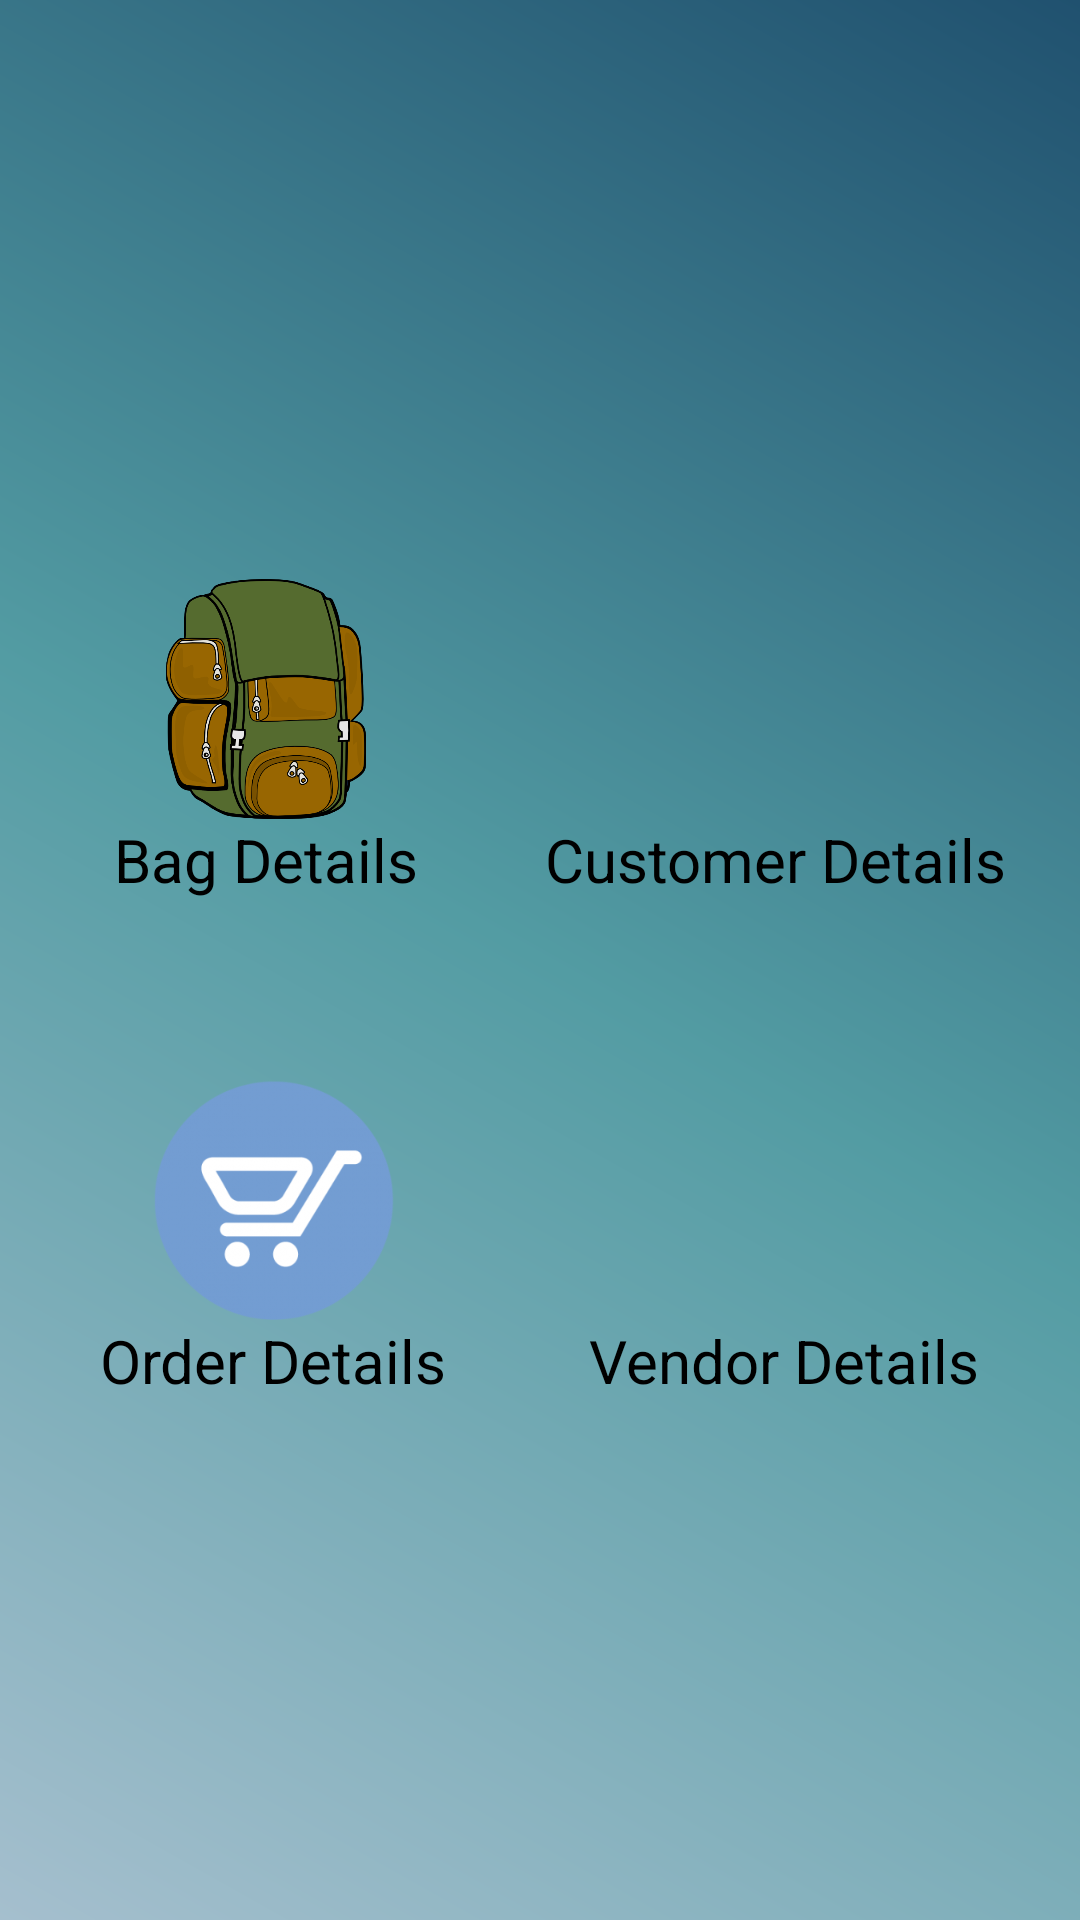

Write the Android layout XML for this screen, with the resource values it uses.
<!-- AndroidManifest.xml: application theme AppTheme -->
<!-- res/layout/activity_action_list.xml -->
<?xml version="1.0" encoding="utf-8"?>
<LinearLayout xmlns:android="http://schemas.android.com/apk/res/android"
    android:layout_width="match_parent"
    android:layout_height="match_parent"
    android:orientation="vertical"
    android:background="@drawable/gradient_main"
    android:paddingTop="20dp"
    android:paddingRight="10dp"
    android:paddingLeft="10dp"
    android:gravity="center">
    <LinearLayout
        android:layout_width="match_parent"
        android:layout_height="wrap_content"
        android:orientation="horizontal"
        android:paddingBottom="20dp"
        android:paddingTop="20dp">
        <LinearLayout
            android:layout_width="wrap_content"
            android:layout_height="wrap_content"
            android:layout_gravity="center"
            android:orientation="vertical"
            android:paddingTop="10dp"
            android:paddingBottom="10dp"
            android:id="@+id/bagDetailsBtn"
            android:layout_weight="2">

            <ImageView
                android:layout_width="80dp"
                android:layout_height="80dp"
                android:src="@drawable/bag"
                android:layout_gravity="center"
                android:id="@+id/imageView" />

            <TextView
                android:layout_width="wrap_content"
                android:layout_height="wrap_content"
                android:text="Bag Details"
                android:layout_gravity="center"
                android:textSize="20dp"
                android:textColor="#000"
                />
        </LinearLayout>

        <LinearLayout
            android:layout_width="wrap_content"
            android:layout_height="wrap_content"
            android:id="@+id/customerDetailsBtn"
            android:orientation="vertical"
            android:paddingTop="10dp"
            android:paddingBottom="10dp"
            android:layout_weight="1">

            <ImageView
                android:layout_width="80dp"
                android:layout_height="80dp"
                android:src="@drawable/customer"
                android:layout_gravity="center"
                />

            <TextView
                android:layout_width="wrap_content"
                android:layout_height="wrap_content"
                android:text="Customer Details"
                android:layout_gravity="center"
                android:textSize="20dp"
                android:textColor="#000"
                />
        </LinearLayout>
    </LinearLayout>
    <LinearLayout
        android:layout_width="match_parent"
        android:layout_height="wrap_content"
        android:orientation="horizontal"
        android:paddingBottom="20dp"
        android:paddingTop="20dp">

        <LinearLayout
            android:orientation="vertical"
            android:layout_width="wrap_content"
            android:layout_height="wrap_content"
            android:id="@+id/orderDetailsBtn"
            android:paddingTop="10dp"
            android:paddingBottom="10dp"
            android:layout_weight="1">

            <ImageView
                android:layout_width="80dp"
                android:layout_height="80dp"
                android:src="@drawable/order"
                android:layout_gravity="center"/>

            <TextView
                android:layout_width="wrap_content"
                android:layout_height="wrap_content"
                android:text="Order Details"
                android:layout_gravity="center"
                android:textSize="20dp"
                android:textColor="#000"
                />
        </LinearLayout>

        <LinearLayout
            android:orientation="vertical"
            android:layout_width="wrap_content"
            android:layout_height="wrap_content"
            android:id="@+id/vendorDetailsBtn"
            android:paddingTop="10dp"
            android:paddingBottom="10dp"
            android:layout_weight="1">
            <ImageView
                android:layout_width="80dp"
                android:layout_height="80dp"
                android:src="@drawable/vendor2"
                android:layout_gravity="center"/>

            <TextView
                android:layout_width="wrap_content"
                android:layout_height="wrap_content"
                android:text="Vendor Details"
                android:layout_gravity="center"
                android:textSize="20dp"
                android:textColor="#000"
                />

        </LinearLayout>
    </LinearLayout>

</LinearLayout>
<!-- resources referenced by this layout -->
<resources>
  <!-- drawable bag: png bitmap (drawable, 82650 bytes) -->
  <!-- drawable gradient_main (drawable) -->
  <?xml version="1.0" encoding="utf-8"?>
  <shape xmlns:android="http://schemas.android.com/apk/res/android">
  <gradient
      android:angle="45"
      android:endColor="#20516F"
      android:centerColor="#539CA3"
      android:startColor="#A5BFCE"
  
      />
  
  </shape>
  <!-- drawable order: png bitmap (drawable, 31691 bytes) -->
  <style name="AppTheme" parent="Theme.AppCompat.Light.NoActionBar">
          
  
          <item name="colorPrimary">@color/colorPrimary</item>
          <item name="colorAccent">@color/colorAccent</item>
          <item name="colorPrimaryDark">@color/colorPrimary</item>
          <item name="colorControlNormal">@color/white</item>
  
  
      </style>
  <color name="colorPrimary">#41a7eb</color>
  <color name="colorAccent">#41a7eb</color>
  <color name="white">#ffffff</color>
</resources>
